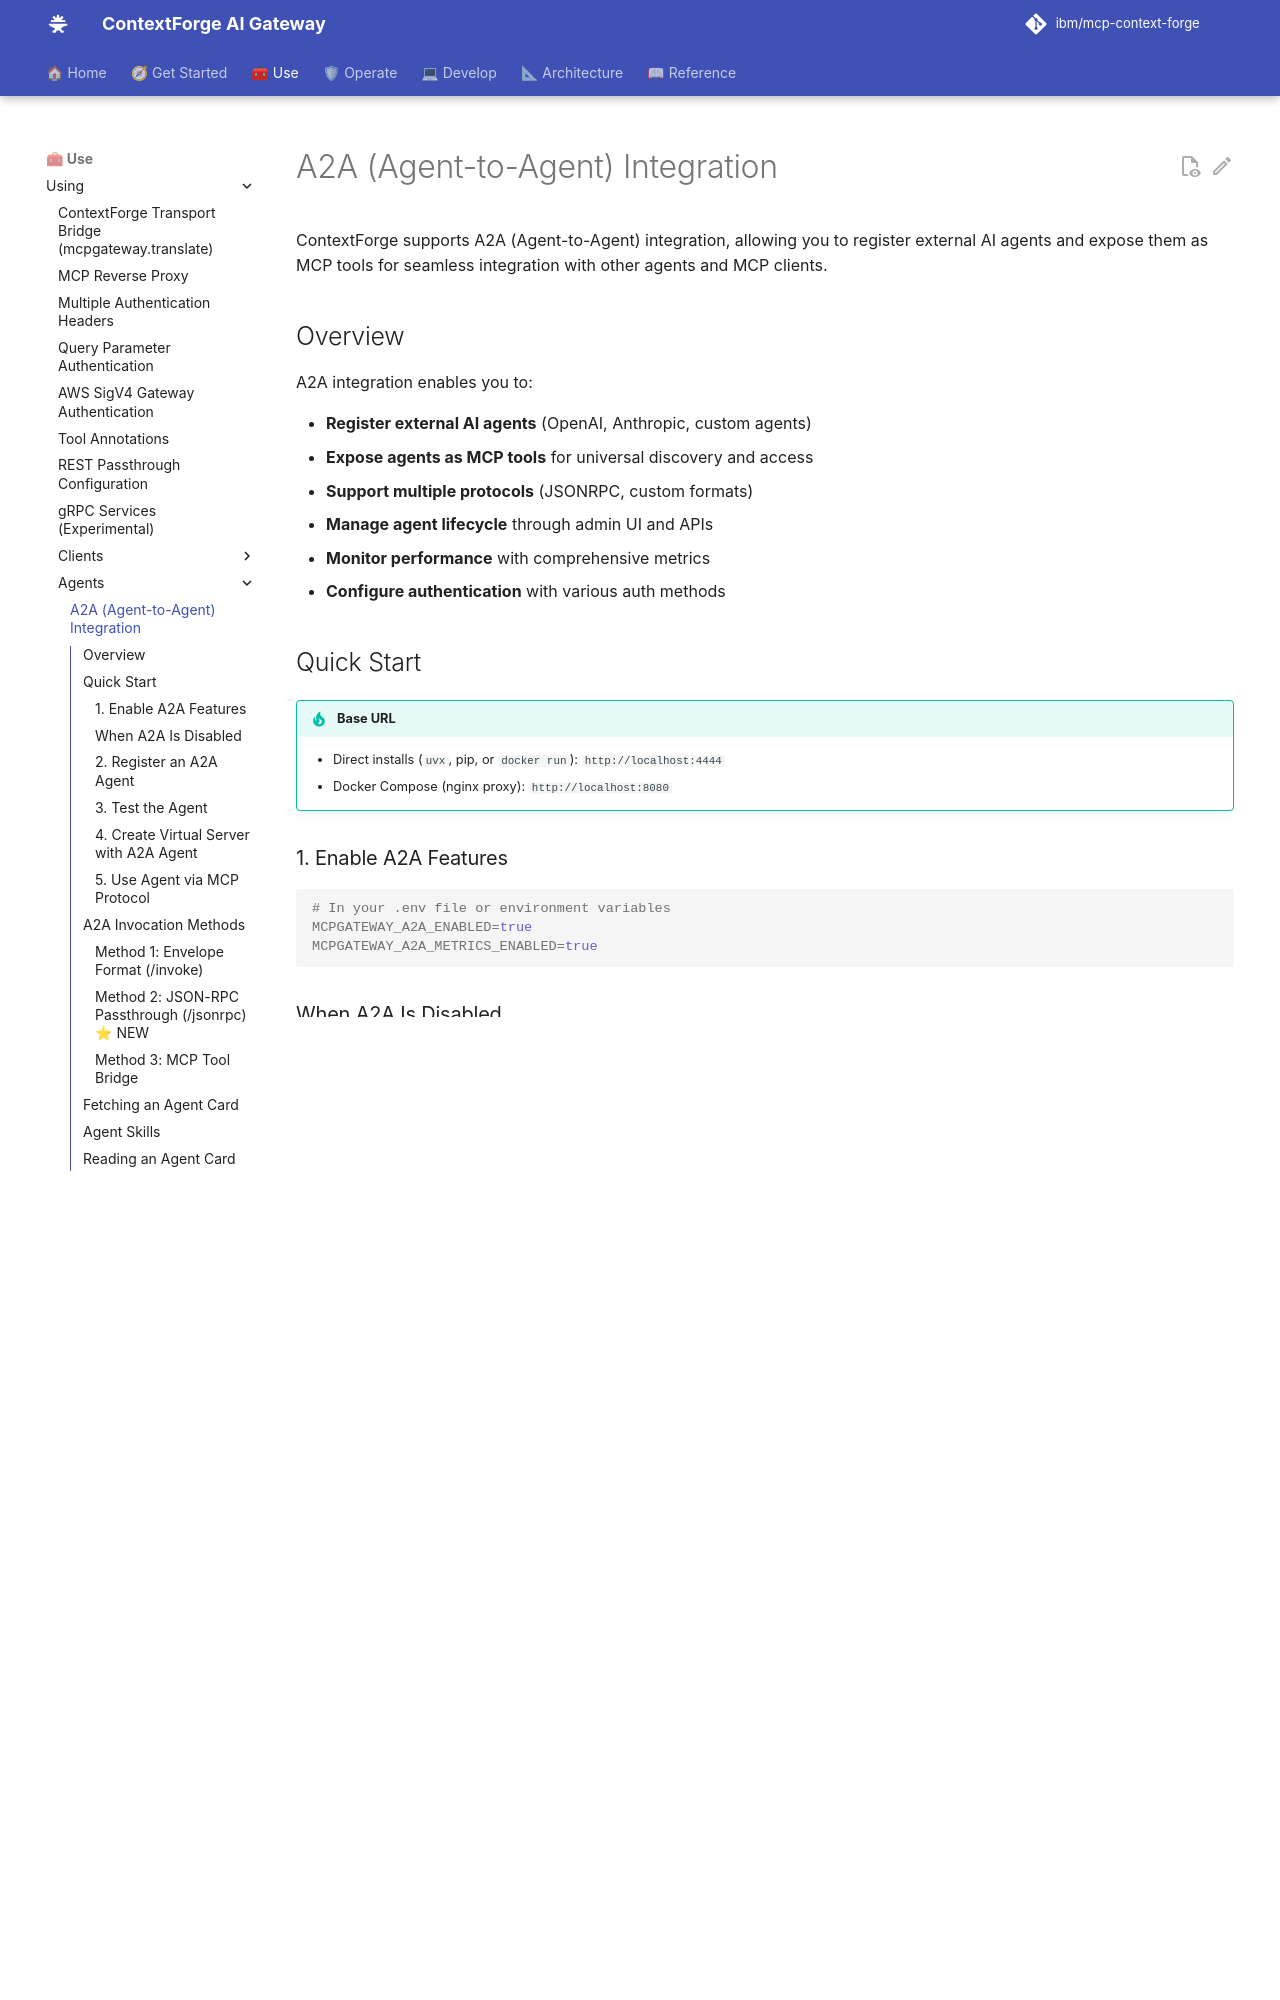

repository: IBM/mcp-context-forge · page: 1.1.x/using/agents/a2a/index.html · generator: mkdocs

# A2A (Agent-to-Agent) Integration

ContextForge supports A2A (Agent-to-Agent) integration, allowing you to register external AI agents and expose them as MCP tools for seamless integration with other agents and MCP clients.

## Overview

A2A integration enables you to:

- **Register external AI agents** (OpenAI, Anthropic, custom agents)
- **Expose agents as MCP tools** for universal discovery and access
- **Support multiple protocols** (JSONRPC, custom formats)
- **Manage agent lifecycle** through admin UI and APIs
- **Monitor performance** with comprehensive metrics
- **Configure authentication** with various auth methods

## Quick Start

!!! tip "Base URL"
    - Direct installs (`uvx`, pip, or `docker run`): `http://localhost:4444`
    - Docker Compose (nginx proxy): `http://localhost:8080`

### 1. Enable A2A Features

```bash
# In your .env file or environment variables
MCPGATEWAY_A2A_ENABLED=true
MCPGATEWAY_A2A_METRICS_ENABLED=true
```

### When A2A Is Disabled

With `MCPGATEWAY_A2A_ENABLED=false`, every A2A route returns 404 with one typed body:

```json
{"detail": {"error": "a2a_disabled", "message": "A2A is disabled on this gateway"}}
```

Clients branch on `detail.error`. The check runs after authentication, so unauthenticated callers still receive 401. The OpenAPI schema omits the A2A operations.

Any authenticated user can discover the flag with `GET /auth/email/me`, which returns `features`:

```json
{"email": "user@example.com", "features": {"a2a": false}}
```

The admin state, edit, and delete form routes still redirect to the A2A tab, which is hidden when A2A is off.

Status changes from earlier releases:

| Route | Before | After |
|-------|--------|-------|
| `/a2a/*`, `/v1/a2a/*` | 404, generic body | 404, typed body |
| `GET /admin/a2a` | 200, empty page | 404, typed body |
| `GET /admin/a2a/{agent_id}`, `/admin/a2a/ids`, `/admin/a2a/search`, `/admin/a2a/partial` | 500 or 200 | 404, typed body |
| `POST /admin/a2a` | 403, `success: false` | 404, typed body |
| `POST /admin/a2a/{agent_id}/test` | 403, `success: false` | 404, typed body |
| `POST /metrics/reset`, entity `a2a` | 400, "A2A features are disabled" | 404, typed body |
